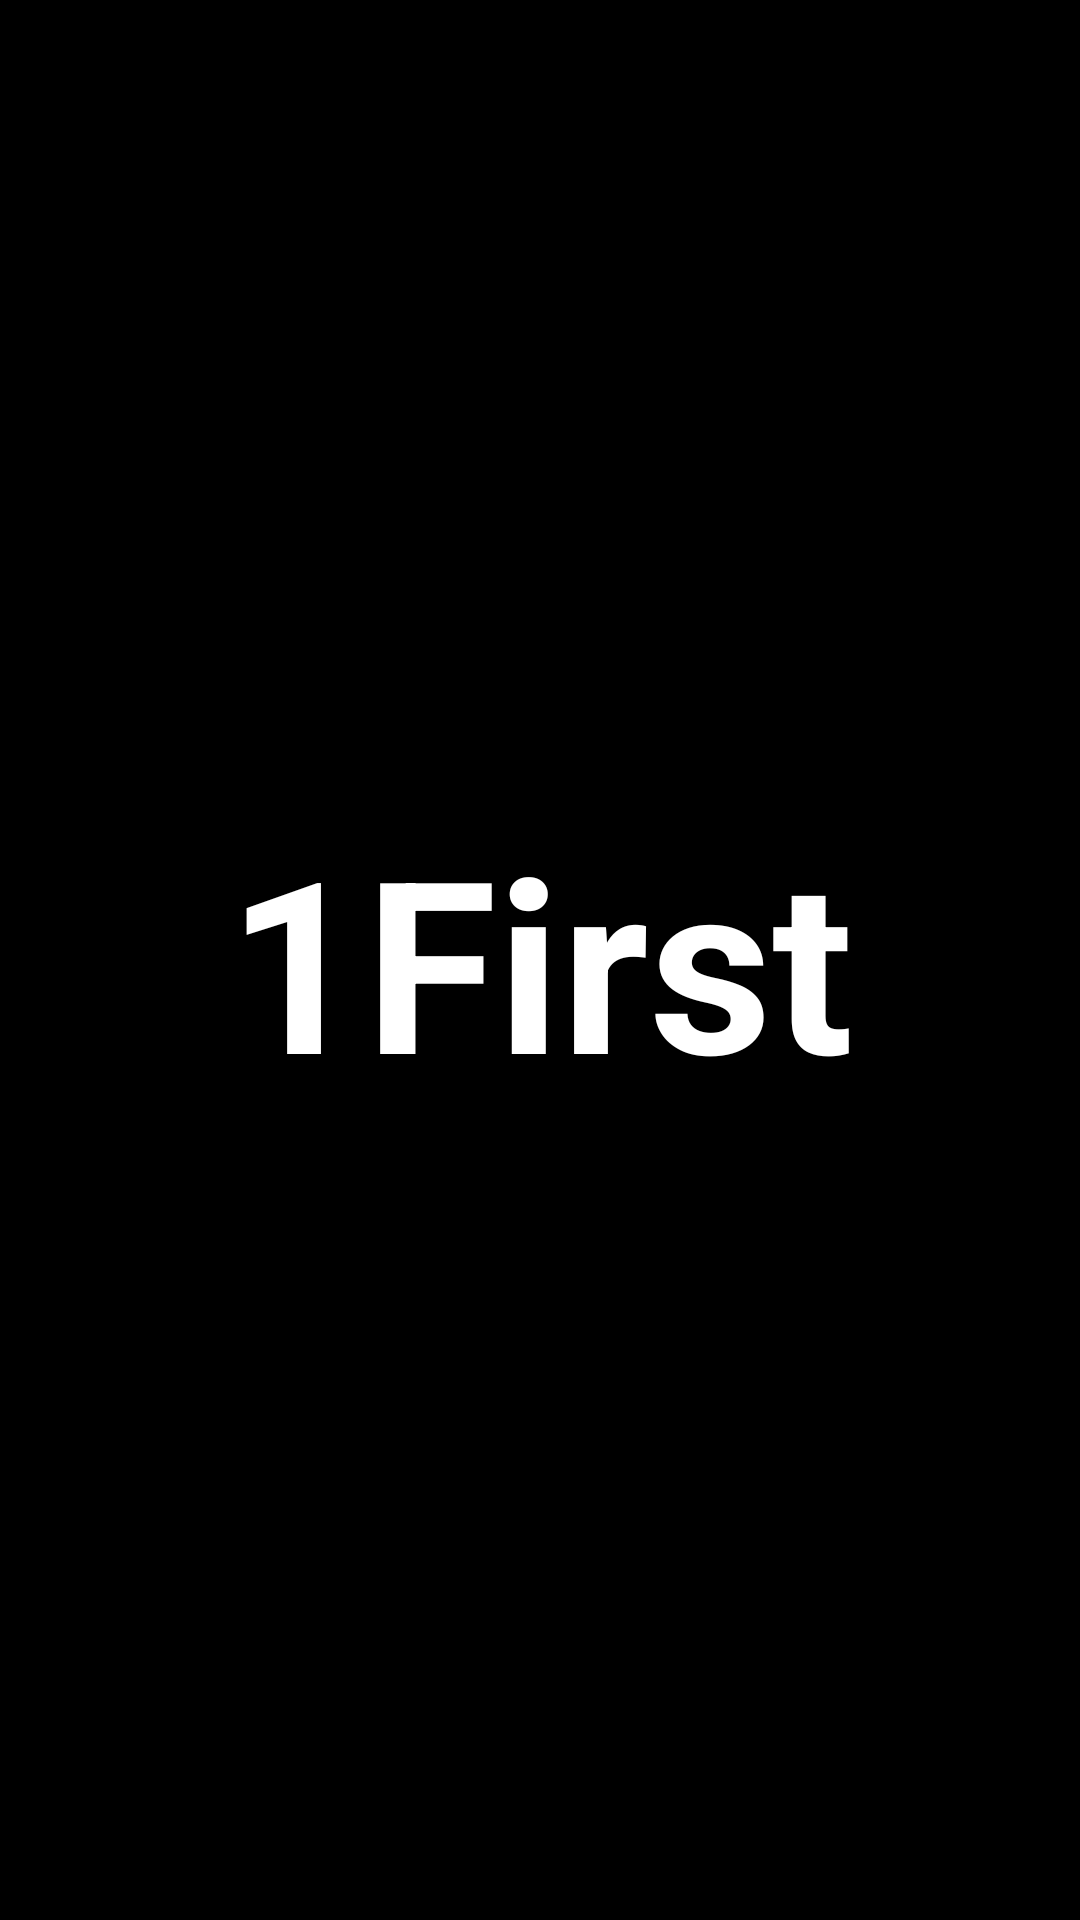

Android layout source for this screen:
<!-- AndroidManifest.xml: application theme Theme.Aula7nav -->
<!-- res/layout/fragment_first.xml -->
<?xml version="1.0" encoding="utf-8"?>
<androidx.constraintlayout.widget.ConstraintLayout xmlns:android="http://schemas.android.com/apk/res/android"
    xmlns:app="http://schemas.android.com/apk/res-auto"
    xmlns:tools="http://schemas.android.com/tools"
    android:layout_width="match_parent"
    android:layout_height="match_parent"
    android:background="@color/black"
    tools:context=".FirstFragment">

    <TextView
        android:id="@+id/textView1"
        android:layout_width="wrap_content"
        android:layout_height="wrap_content"
        android:text="1First"
        android:textColor="#ffff"
        android:textSize="80sp"
        android:textStyle="bold"
        app:layout_constraintBottom_toBottomOf="parent"
        app:layout_constraintEnd_toEndOf="parent"
        app:layout_constraintHorizontal_bias="0.5"
        app:layout_constraintStart_toStartOf="parent"
        app:layout_constraintTop_toTopOf="parent" />

</androidx.constraintlayout.widget.ConstraintLayout>
<!-- resources referenced by this layout -->
<resources>
  <style name="Theme.Aula7nav" parent="Theme.MaterialComponents.DayNight.DarkActionBar">
          
          <item name="colorPrimary">@color/purple_500</item>
          <item name="colorPrimaryVariant">@color/purple_700</item>
          <item name="colorOnPrimary">@color/white</item>
          
          <item name="colorSecondary">@color/teal_200</item>
          <item name="colorSecondaryVariant">@color/teal_700</item>
          <item name="colorOnSecondary">@color/black</item>
          
          <item name="android:statusBarColor" tools:targetApi="l">?attr/colorPrimaryVariant</item>
          
      </style>
  <!-- not gathered from this repository: default colours our renderer supplied (Android Studio template values) -->
  <color name="purple_500">#FF6200EE</color>
  <color name="purple_700">#FF3700B3</color>
  <color name="teal_200">#FF03DAC5</color>
  <color name="teal_700">#FF018786</color>
  <color name="black">#FF000000</color>
  <color name="white">#FFFFFFFF</color>
</resources>
